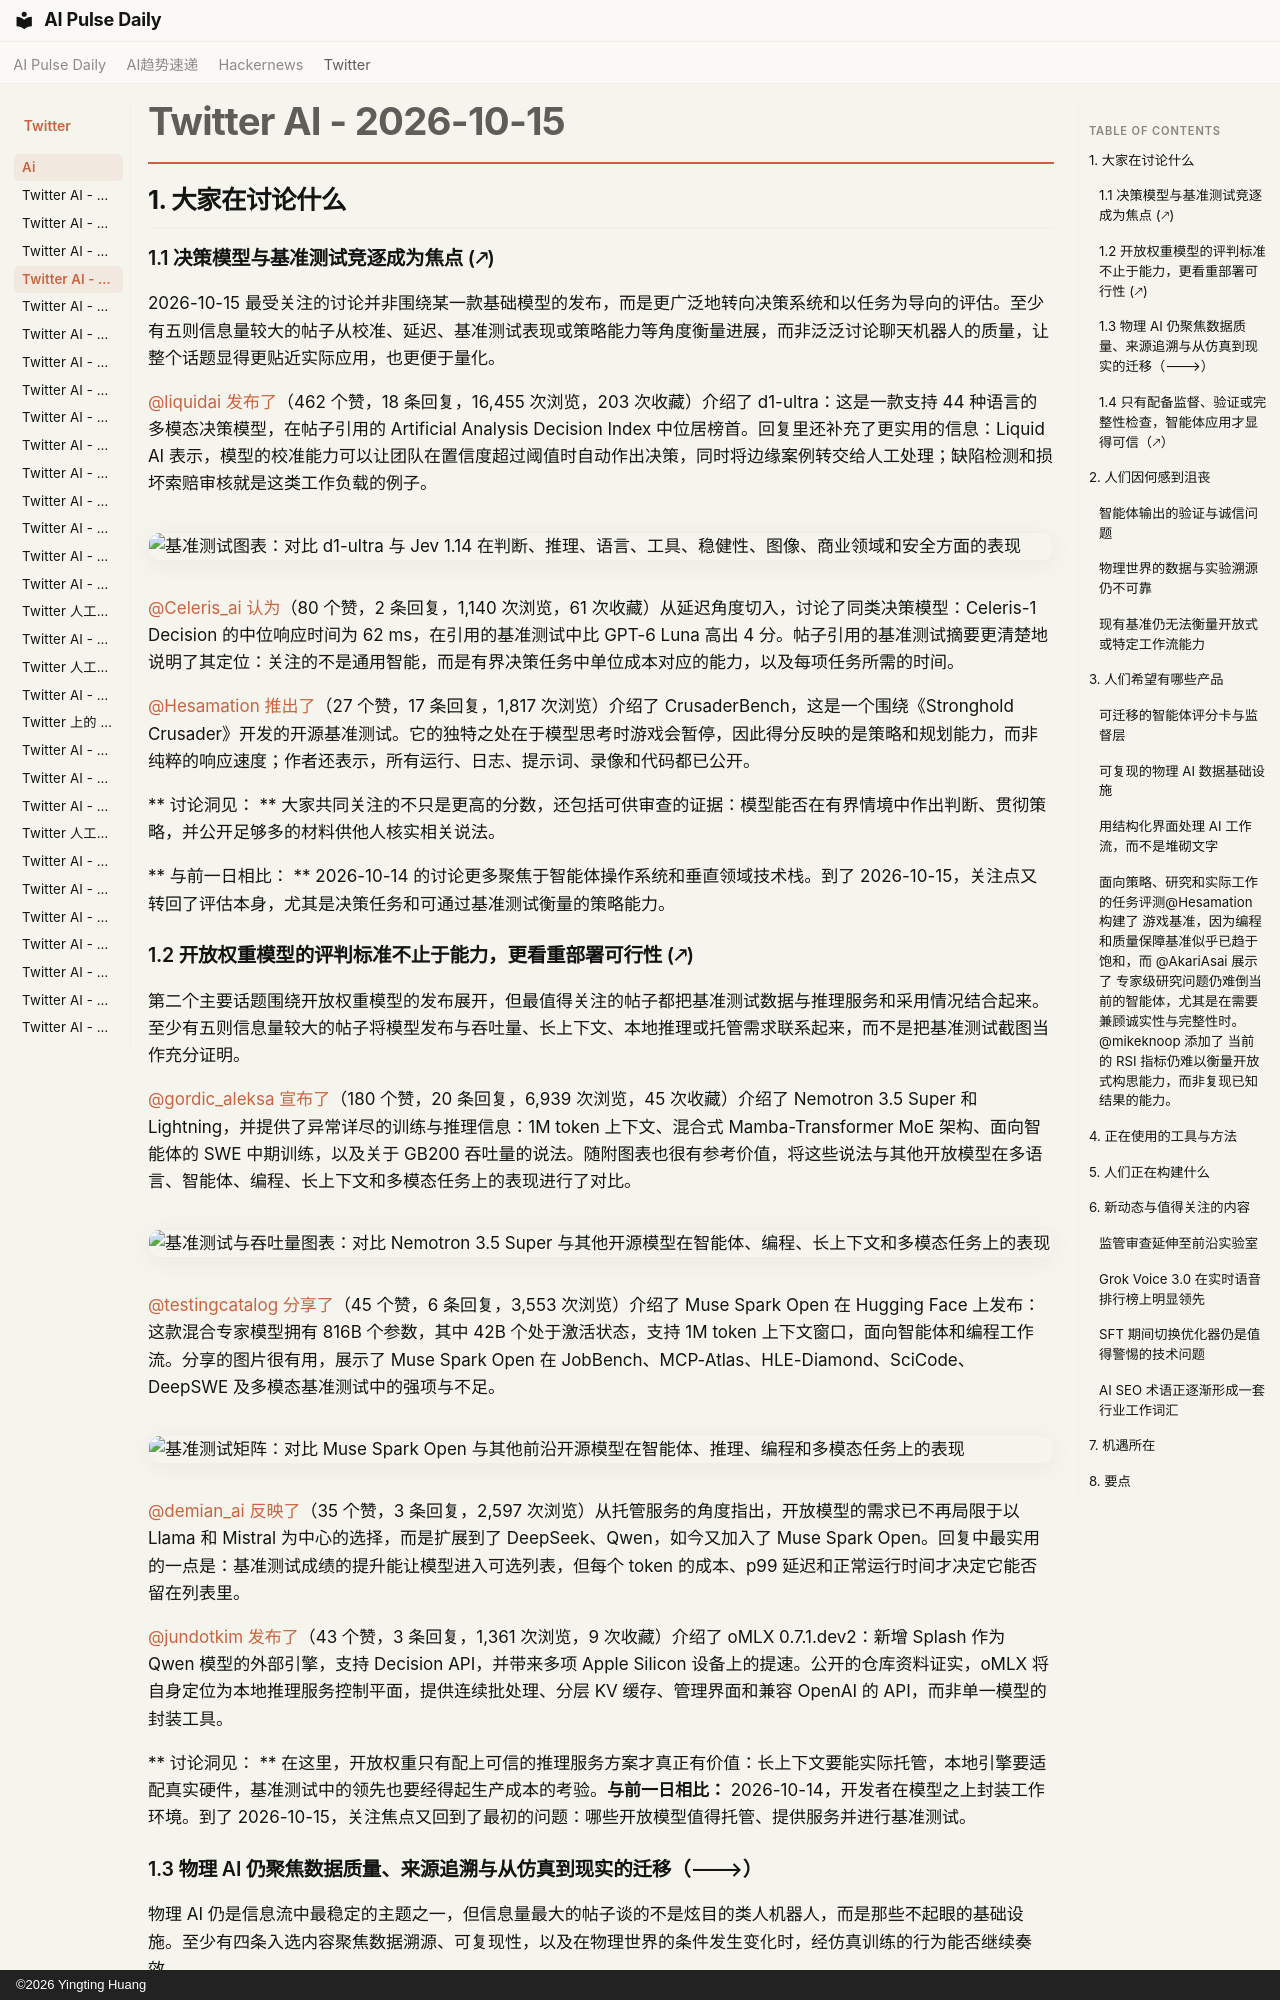

repository: vibewatch/vibewatch.github.io · page: twitter/ai/2026-10-15.zh/index.html · generator: mkdocs · copyright: ©2026 Yingting Huang

# Twitter AI - 2026-10-15

## 1. 大家在讨论什么

### 1.1 决策模型与基准测试竞逐成为焦点 (🡕)

2026-10-15 最受关注的讨论并非围绕某一款基础模型的发布，而是更广泛地转向决策系统和以任务为导向的评估。至少有五则信息量较大的帖子从校准、延迟、基准测试表现或策略能力等角度衡量进展，而非泛泛讨论聊天机器人的质量，让整个话题显得更贴近实际应用，也更便于量化。

[@liquidai](https://x.com/liquidai) [发布了](https://x.com/liquidai/status/2110777964489285875)（462 个赞，18 条回复，16,455 次浏览，203 次收藏）介绍了 d1-ultra：这是一款支持 44 种语言的多模态决策模型，在帖子引用的 Artificial Analysis Decision Index 中位居榜首。回复里还补充了更实用的信息：Liquid AI 表示，模型的校准能力可以让团队在置信度超过阈值时自动作出决策，同时将边缘案例转交给人工处理；缺陷检测和损坏索赔审核就是这类工作负载的例子。

![基准测试图表：对比 d1-ultra 与 Jev 1.14 在判断、推理、语言、工具、稳健性、图像、商业领域和安全方面的表现](https://pbs.twimg.com/media/HUr4frya0AImlay.jpg)

[@Celeris_ai](https://x.com/Celeris_ai) [认为](https://x.com/Celeris_ai/status/2110513683147465155)（80 个赞，2 条回复，1,140 次浏览，61 次收藏）从延迟角度切入，讨论了同类决策模型：Celeris-1 Decision 的中位响应时间为 62 ms，在引用的基准测试中比 GPT-6 Luna 高出 4 分。帖子引用的基准测试摘要更清楚地说明了其定位：关注的不是通用智能，而是有界决策任务中单位成本对应的能力，以及每项任务所需的时间。

[@Hesamation](https://x.com/Hesamation) [推出了](https://x.com/Hesamation/status/2110642133862375690)（27 个赞，17 条回复，1,817 次浏览）介绍了 CrusaderBench，这是一个围绕《Stronghold Crusader》开发的开源基准测试。它的独特之处在于模型思考时游戏会暂停，因此得分反映的是策略和规划能力，而非纯粹的响应速度；作者还表示，所有运行、日志、提示词、录像和代码都已公开。

** 讨论洞见： ** 大家共同关注的不只是更高的分数，还包括可供审查的证据：模型能否在有界情境中作出判断、贯彻策略，并公开足够多的材料供他人核实相关说法。

** 与前一日相比： ** 2026-10-14 的讨论更多聚焦于智能体操作系统和垂直领域技术栈。到了 2026-10-15，关注点又转回了评估本身，尤其是决策任务和可通过基准测试衡量的策略能力。

### 1.2 开放权重模型的评判标准不止于能力，更看重部署可行性 (🡕)

第二个主要话题围绕开放权重模型的发布展开，但最值得关注的帖子都把基准测试数据与推理服务和采用情况结合起来。至少有五则信息量较大的帖子将模型发布与吞吐量、长上下文、本地推理或托管需求联系起来，而不是把基准测试截图当作充分证明。

[@gordic_aleksa](https://x.com/gordic_aleksa) [宣布了](https://x.com/gordic_aleksa/status/2110753734603186422)（180 个赞，20 条回复，6,939 次浏览，45 次收藏）介绍了 Nemotron 3.5 Super 和 Lightning，并提供了异常详尽的训练与推理信息：1M token 上下文、混合式 Mamba-Transformer MoE 架构、面向智能体的 SWE 中期训练，以及关于 GB200 吞吐量的说法。随附图表也很有参考价值，将这些说法与其他开放模型在多语言、智能体、编程、长上下文和多模态任务上的表现进行了对比。

![基准测试与吞吐量图表：对比 Nemotron 3.5 Super 与其他开源模型在智能体、编程、长上下文和多模态任务上的表现](https://pbs.twimg.com/media/HUrmV8taEAAGMq8.jpg)

[@testingcatalog](https://x.com/testingcatalog) [分享了](https://x.com/testingcatalog/status/2110784994675220502)（45 个赞，6 条回复，3,553 次浏览）介绍了 Muse Spark Open 在 Hugging Face 上发布：这款混合专家模型拥有 816B 个参数，其中 42B 个处于激活状态，支持 1M token 上下文窗口，面向智能体和编程工作流。分享的图片很有用，展示了 Muse Spark Open 在 JobBench、MCP-Atlas、HLE-Diamond、SciCode、DeepSWE 及多模态基准测试中的强项与不足。

![基准测试矩阵：对比 Muse Spark Open 与其他前沿开源模型在智能体、推理、编程和多模态任务上的表现](https://pbs.twimg.com/media/HUsDvNEXgAAHNCh.jpg)

[@demian_ai](https://x.com/demian_ai) [反映了](https://x.com/demian_ai/status/2110843693217501493)（35 个赞，3 条回复，2,597 次浏览）从托管服务的角度指出，开放模型的需求已不再局限于以 Llama 和 Mistral 为中心的选择，而是扩展到了 DeepSeek、Qwen，如今又加入了 Muse Spark Open。回复中最实用的一点是：基准测试成绩的提升能让模型进入可选列表，但每个 token 的成本、p99 延迟和正常运行时间才决定它能否留在列表里。

[@jundotkim](https://x.com/jundotkim) [发布了](https://x.com/jundotkim/status/2110649172043215044)（43 个赞，3 条回复，1,361 次浏览，9 次收藏）介绍了 oMLX 0.7.1.dev2：新增 Splash 作为 Qwen 模型的外部引擎，支持 Decision API，并带来多项 Apple Silicon 设备上的提速。公开的仓库资料证实，oMLX 将自身定位为本地推理服务控制平面，提供连续批处理、分层 KV 缓存、管理界面和兼容 OpenAI 的 API，而非单一模型的封装工具。

** 讨论洞见： ** 在这里，开放权重只有配上可信的推理服务方案才真正有价值：长上下文要能实际托管，本地引擎要适配真实硬件，基准测试中的领先也要经得起生产成本的考验。**与前一日相比：** 2026-10-14，开发者在模型之上封装工作环境。到了 2026-10-15，关注焦点又回到了最初的问题：哪些开放模型值得托管、提供服务并进行基准测试。
